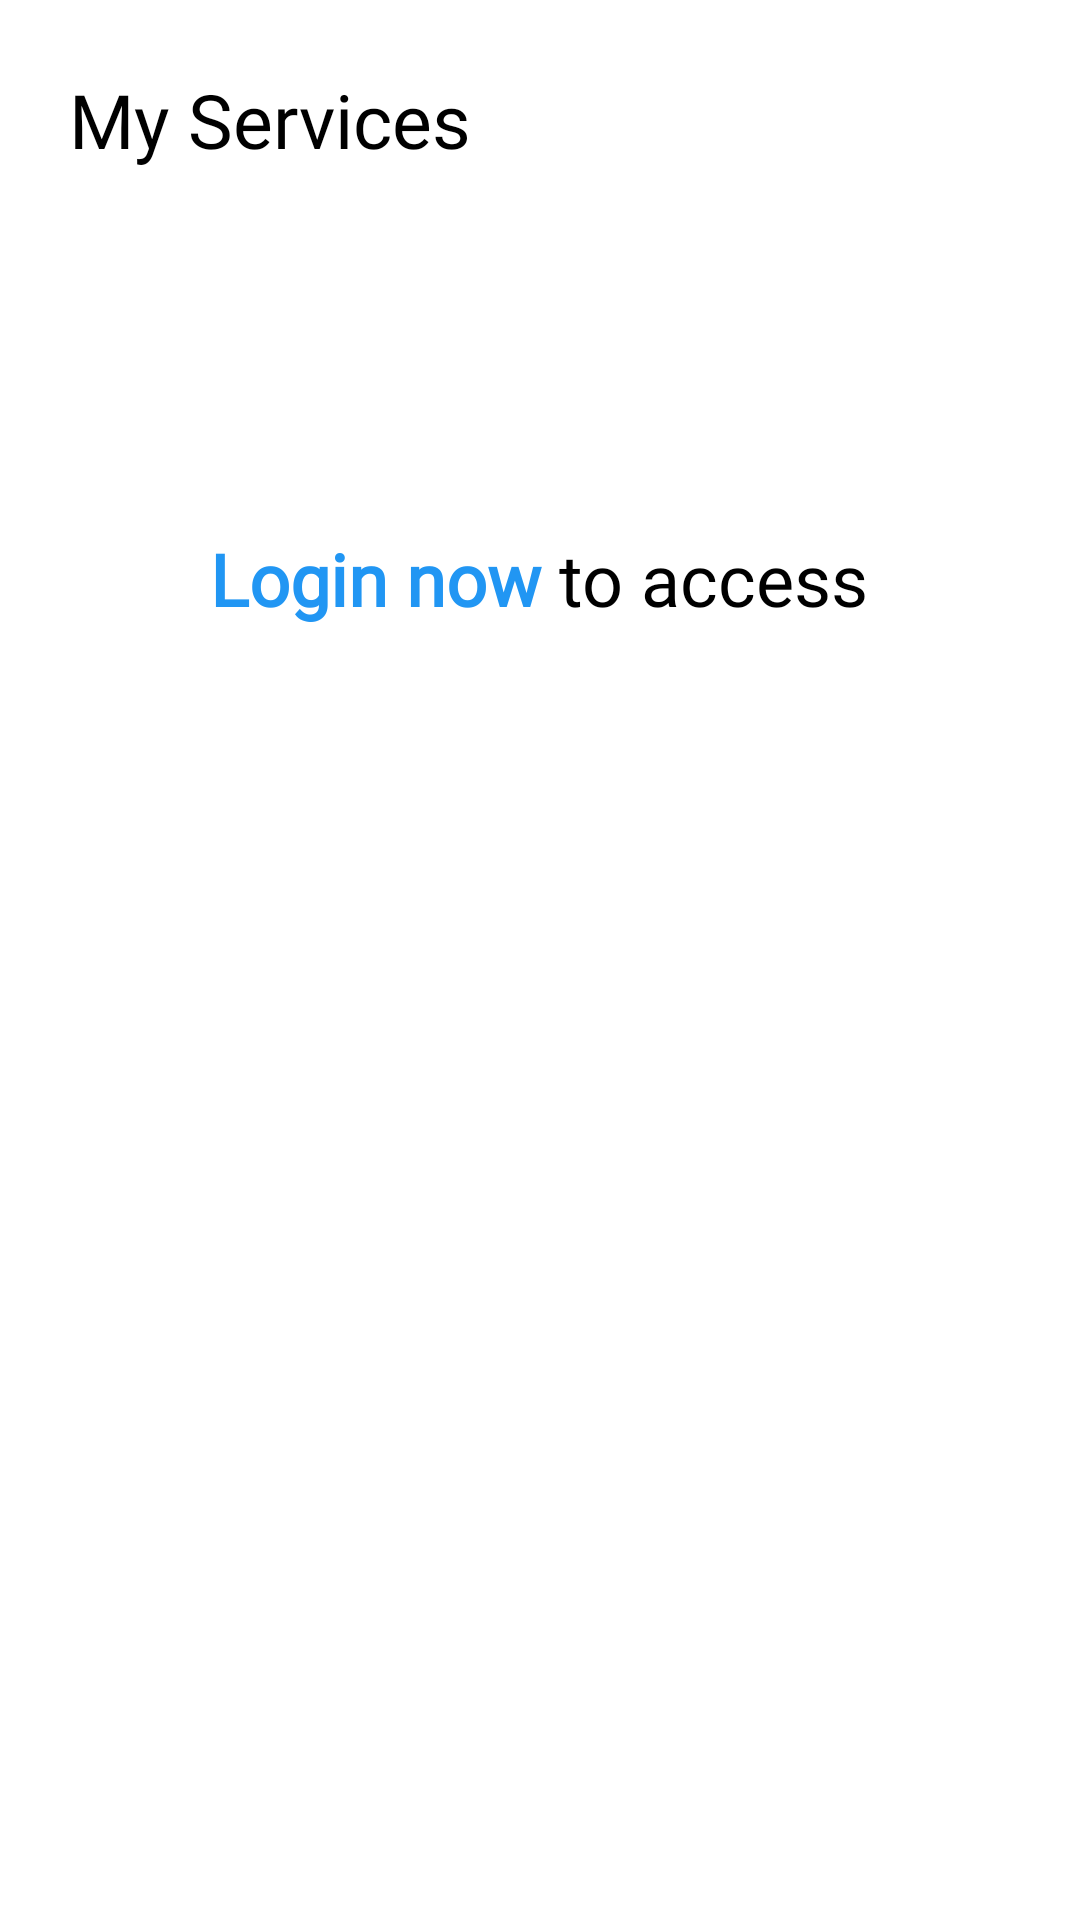

Layout XML and referenced resources for this Android screen:
<!-- AndroidManifest.xml: application theme Theme.ServiceApp -->
<!-- res/layout/frag_booking.xml -->
<LinearLayout xmlns:android="http://schemas.android.com/apk/res/android"
	xmlns:app="http://schemas.android.com/apk/res-auto"
	android:layout_width="match_parent"
android:background="@color/bg_color"
	android:layout_height="match_parent"
	xmlns:tools="http://schemas.android.com/tools"
	android:orientation="vertical">

	<LinearLayout

		android:layout_width="match_parent"
		android:layout_height="wrap_content"
		android:orientation="horizontal">

		<TextView
			android:textColor="@color/text_color"
			android:fontFamily="@font/productsans_bold"
			android:layout_weight="1"
			android:id="@+id/textview1"
			android:layout_width="wrap_content"
			android:layout_height="wrap_content"
			android:layout_marginLeft="15dp"
			android:layout_marginTop="15dp"
			android:padding="8dp"
			android:text="My Services"
			android:textSize="25sp"

		/>






	</LinearLayout>


	<LinearLayout
android:id="@+id/login_bg"
		android:orientation="horizontal"
		android:layout_width="match_parent"
		android:layout_height="match_parent">
		<TextView
			android:fontFamily="@font/productsans_bold"
			android:id="@+id/login_"
			android:layout_weight="1"

			android:layout_width="wrap_content"
			android:layout_height="wrap_content"
			android:textSize="24dp"


			android:layout_marginTop="112dp"
			android:textColor="#2196F3"
			android:text="Login now "
			android:textStyle="bold"
			android:gravity="right"/>

		<TextView
			android:fontFamily="@font/productsans_regular"
			android:id="@+id/login_2"
			android:layout_weight="1"
			android:layout_width="wrap_content"
			android:layout_height="wrap_content"
			android:textSize="24dp"

			android:layout_marginTop="112dp"
			android:textColor="@color/text_color"
			android:text="to access"
			android:gravity="left"/>




	</LinearLayout>


	<androidx.recyclerview.widget.RecyclerView
	android:visibility="gone"
		android:paddingBottom="0dp"
		android:id="@+id/recyclerview1"
		android:layout_gravity="center"
		android:layout_width="match_parent"
		android:layout_height="wrap_content"
		android:layout_marginTop="0dp"

		/>

	<LinearLayout
		android:gravity="center"
		android:layout_gravity="center"
		android:id="@+id/msg"
		android:orientation="vertical"
		android:layout_width="match_parent"
		android:layout_height="match_parent">

		<com.airbnb.lottie.LottieAnimationView
			android:id="@+id/lottie1"
			android:layout_width="match_parent"
			android:layout_height="300dp"
			android:layout_marginTop="0dp"
			android:padding="8dp"
			android:scaleX="1"
			android:scaleY="1"

			android:scaleType="fitCenter"
			app:lottie_fileName="nodata.json"
			app:lottie_loop="true"
			app:lottie_autoPlay="true"/>

		<TextView

			android:layout_width="wrap_content"
			android:layout_height="wrap_content"
			android:layout_gravity="center_horizontal|center_vertical"

			android:padding="8dp"
			android:text="No bookings found."
			android:textSize="20sp"
			android:textStyle="normal"
			android:textColor="#000000"/>


	</LinearLayout>







</LinearLayout>
<!-- resources referenced by this layout -->
<resources>
  <color name="bg_color">#fff</color>
  <color name="text_color">#000</color>
  <style name="Theme.ServiceApp" parent="Theme.MaterialComponents.Light.NoActionBar">
          
          <item name="colorPrimary">#0C0C10</item>
          <item name="colorPrimaryVariant">@color/bottom_nav_color</item>
          <item name="colorOnPrimary">@color/white</item>
          
          <item name="colorSecondary">@color/teal_200</item>
          <item name="colorSecondaryVariant">@color/teal_700</item>
          <item name="colorOnSecondary">#FFFFFF</item>
          
          <item name="android:statusBarColor">@color/bottom_nav_color</item>
          
      </style>
  <color name="bottom_nav_color">#8A5BDF</color>
  <!-- not gathered from this repository: default colours our renderer supplied (Android Studio template values) -->
  <color name="teal_200">#FF03DAC5</color>
  <color name="teal_700">#FF018786</color>
  <color name="white">#FFFFFFFF</color>
</resources>
